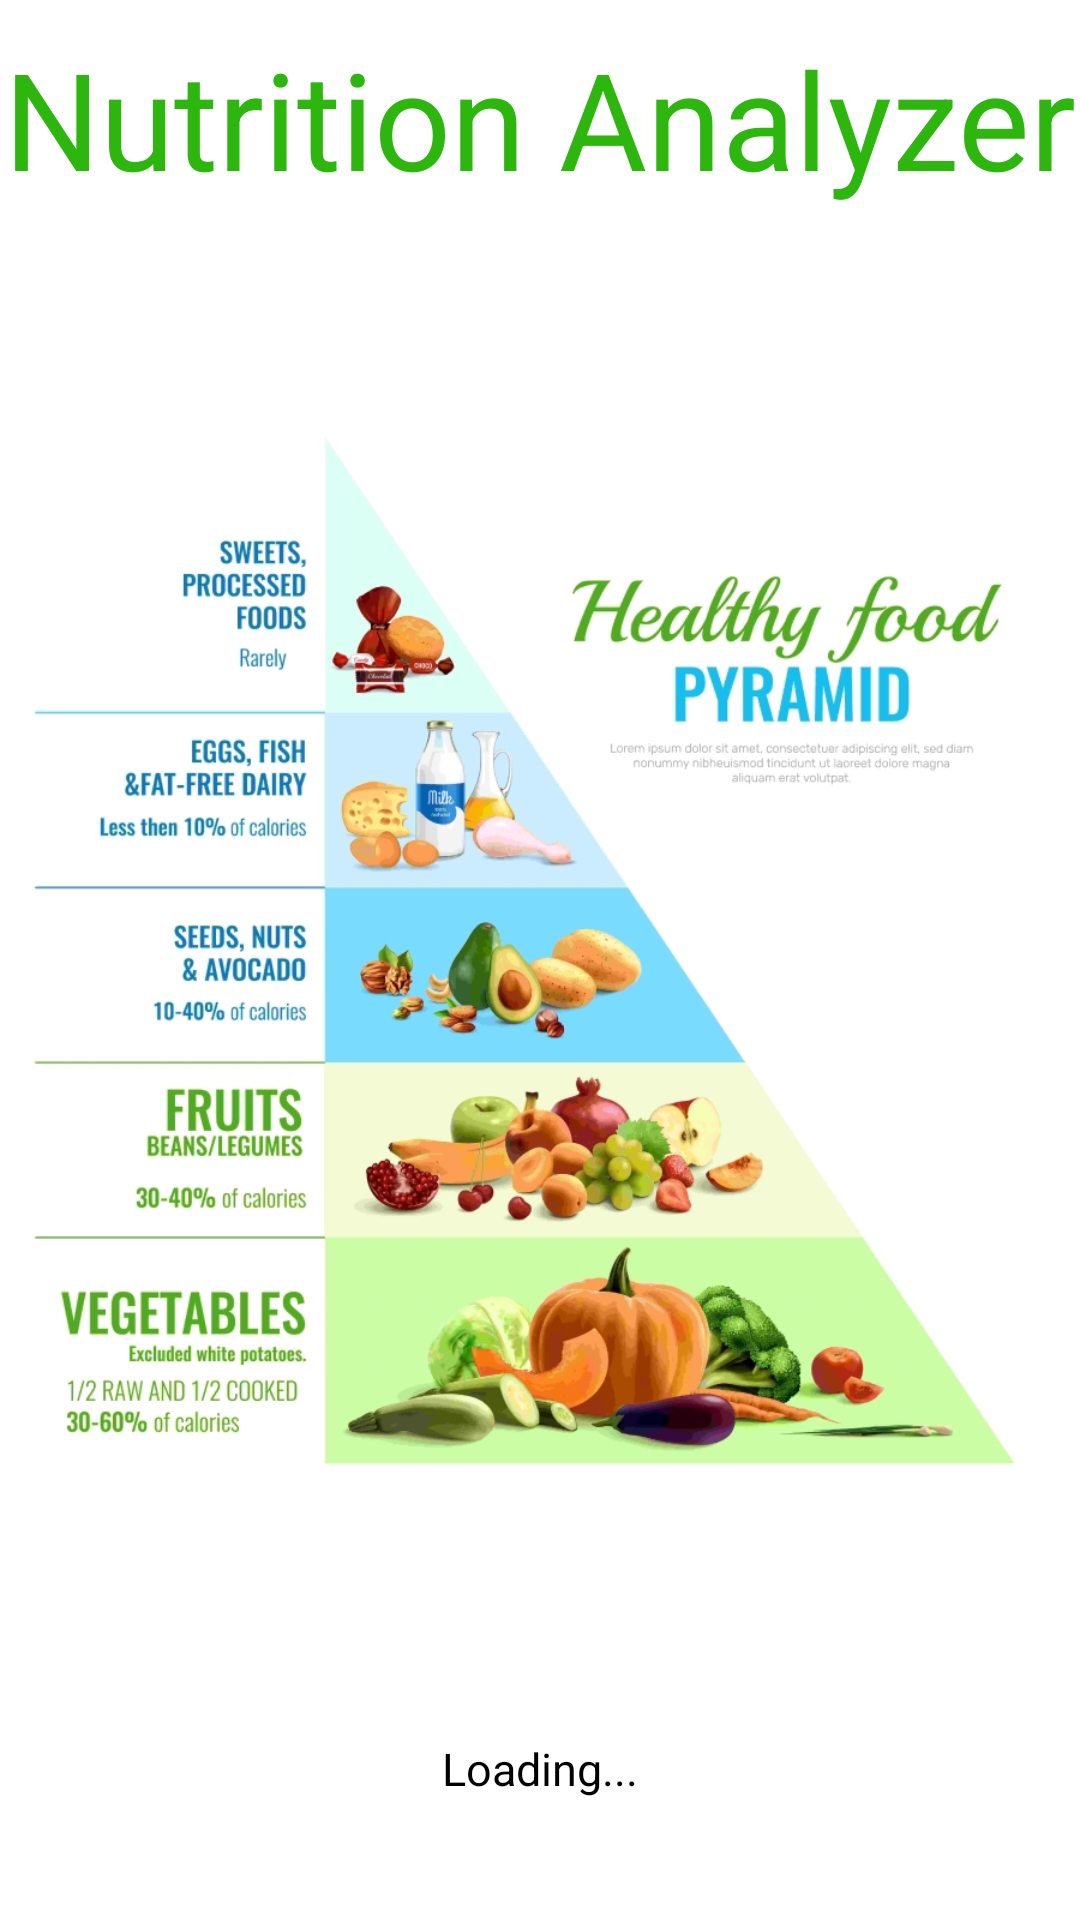

Android layout source for this screen:
<!-- AndroidManifest.xml: application theme Theme.AppCompat.DayNight -->
<!-- res/layout/activity_welcome_screen.xml -->
<?xml version="1.0" encoding="utf-8"?>
<LinearLayout xmlns:android="http://schemas.android.com/apk/res/android"
    xmlns:app="http://schemas.android.com/apk/res-auto"
    xmlns:tools="http://schemas.android.com/tools"
    android:layout_width="match_parent"
    android:layout_height="match_parent"
    android:orientation="vertical"
    android:background="@color/white"
    android:gravity="center"
    tools:context=".WelcomeScreen">

    <TextView
        android:id="@+id/welcomeID"
        android:layout_width="wrap_content"
        android:layout_height="wrap_content"
        android:text="@string/MainActivityTitle"
        android:textColor="#2DB60E"
        android:textSize="45sp"
        android:layout_marginBottom="40dp"
        >
    </TextView>

    <ImageView
        android:layout_width="match_parent"
        android:layout_height="420dp"
        android:src="@drawable/welcome"
        >
    </ImageView>

    <TextView
        android:layout_width="wrap_content"
        android:layout_height="wrap_content"
        android:layout_marginTop="50dp"
        android:text="@string/loading"
        android:textColor="@color/black"
        android:textSize="15sp"
        >
    </TextView>

    <ProgressBar
        android:id="@+id/progressBarID"
        android:layout_width="match_parent"
        android:layout_height="wrap_content"
        android:progressTint="#03A9F4"
        android:progressBackgroundTint="@color/white"
        android:paddingHorizontal="60dp"
        style="@style/Widget.AppCompat.ProgressBar.Horizontal"
        android:layout_marginTop="15dp"
        >
    </ProgressBar>


</LinearLayout>
<!-- resources referenced by this layout -->
<resources>
  <!-- drawable welcome: jpg bitmap (drawable, 299985 bytes) -->
  <string name="MainActivityTitle">Nutrition Analyzer</string>
  <string name="loading">Loading...</string>
  <!-- not gathered from this repository: default colours our renderer supplied (Android Studio template values) -->
  <color name="black">#FF000000</color>
  <color name="white">#FFFFFFFF</color>
</resources>
